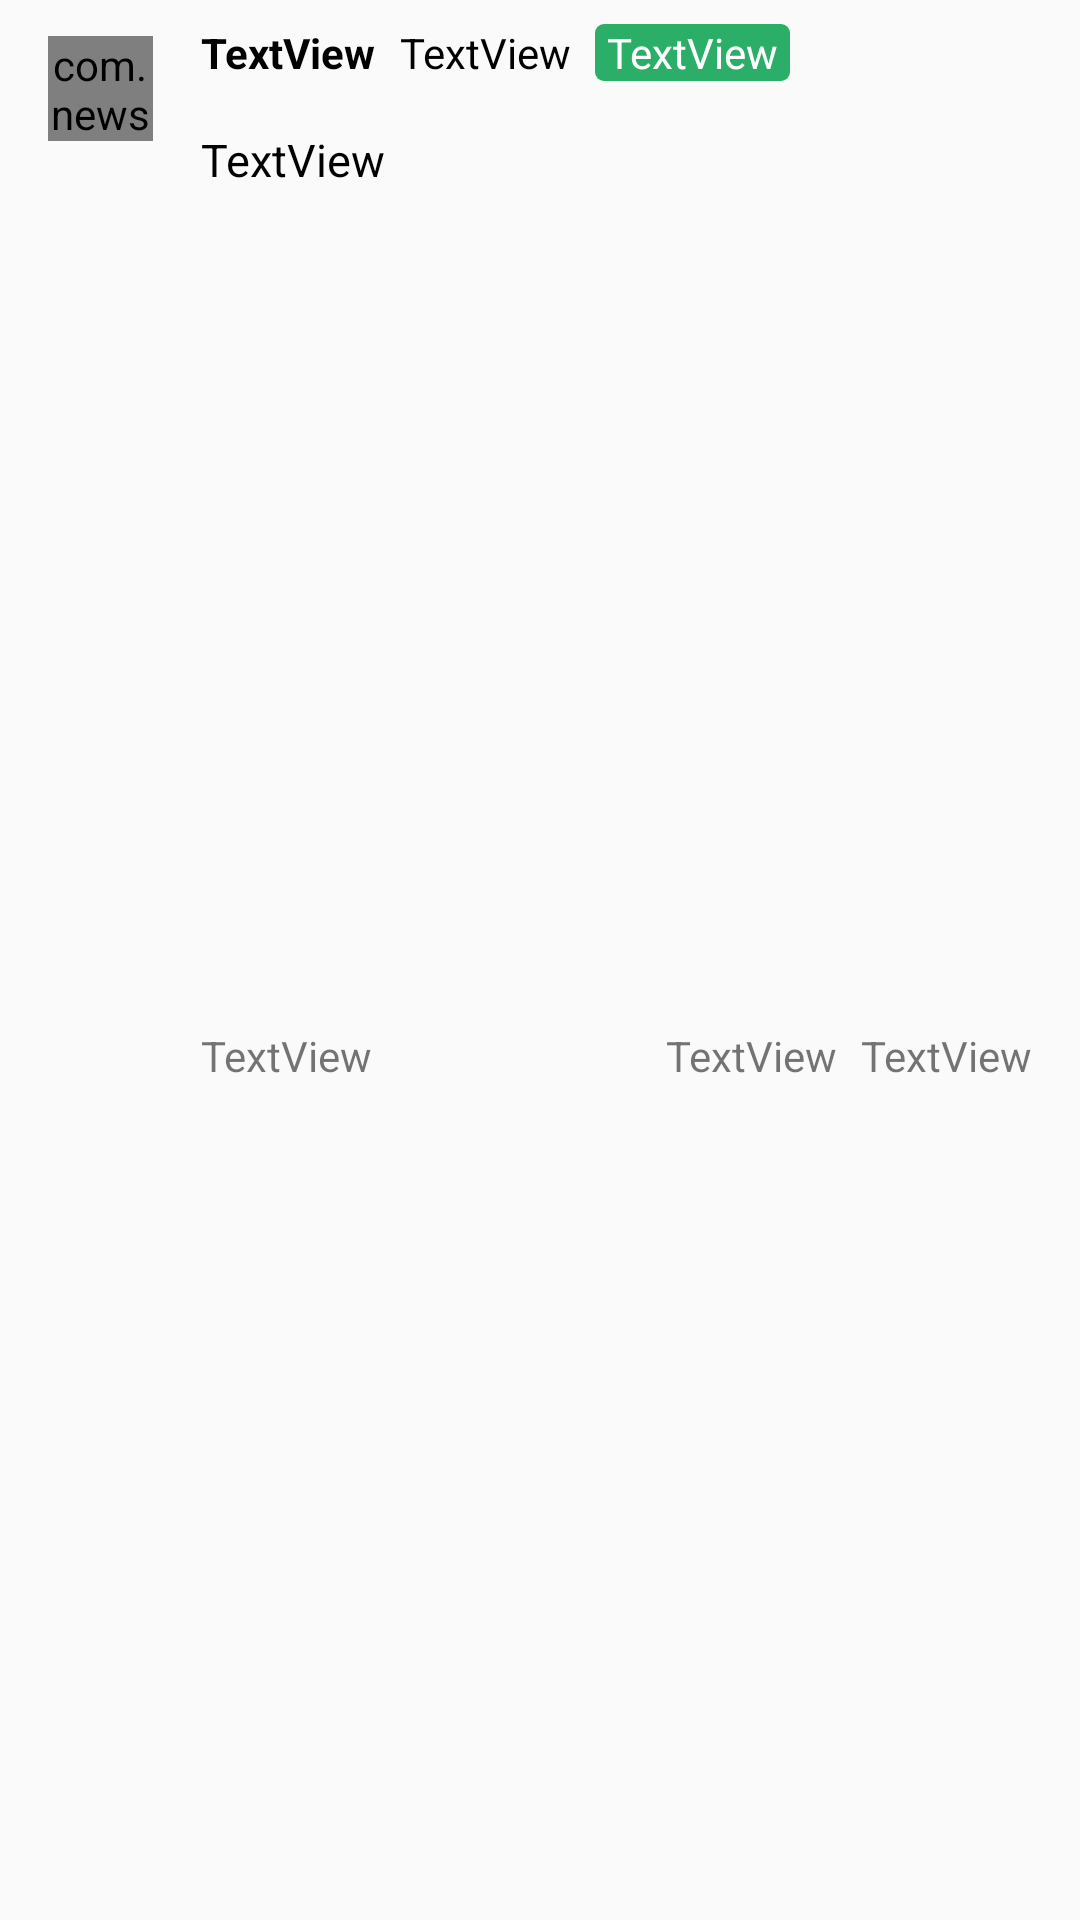

Write the Android layout XML for this screen, with the resource values it uses.
<!-- AndroidManifest.xml: application theme AppTheme -->
<!-- res/layout/recyclerview_comment_game.xml -->
<?xml version="1.0" encoding="utf-8"?>
<androidx.constraintlayout.widget.ConstraintLayout xmlns:android="http://schemas.android.com/apk/res/android"
    xmlns:app="http://schemas.android.com/apk/res-auto"
    android:layout_width="match_parent"
    android:layout_height="wrap_content">

    <com.news.gamersky.customizeview.RoundImageView
        android:id="@+id/userImage"
        android:layout_width="35dp"
        android:layout_height="35dp"
        android:layout_marginStart="16dp"
        android:layout_marginTop="12dp"
        app:layout_constraintStart_toStartOf="parent"
        app:layout_constraintTop_toTopOf="parent"
        app:srcCompat="@drawable/avatar" />

    <TextView
        android:id="@+id/userName"
        android:layout_width="wrap_content"
        android:layout_height="wrap_content"
        android:layout_marginStart="16dp"
        android:layout_marginTop="8dp"
        android:text="TextView"
        android:textColor="@color/textColorPrimary"
        android:textIsSelectable="true"
        android:textStyle="bold"
        app:layout_constraintStart_toEndOf="@+id/userImage"
        app:layout_constraintTop_toTopOf="parent" />

    <TextView
        android:id="@+id/msg"
        android:layout_width="wrap_content"
        android:layout_height="wrap_content"
        android:layout_marginStart="8dp"
        android:layout_marginTop="8dp"
        android:text="TextView"
        android:textColor="@color/textColorPrimary"
        app:layout_constraintStart_toEndOf="@+id/userName"
        app:layout_constraintTop_toTopOf="parent" />

    <TextView
        android:id="@+id/star"
        android:layout_width="wrap_content"
        android:layout_height="wrap_content"
        android:layout_marginStart="8dp"
        android:layout_marginTop="8dp"
        android:background="@drawable/bg_good"
        android:paddingStart="4dp"
        android:paddingEnd="4dp"
        android:text="TextView"
        android:textColor="@android:color/white"
        app:layout_constraintStart_toEndOf="@+id/msg"
        app:layout_constraintTop_toTopOf="parent" />

    <TextView
        android:id="@+id/time"
        android:layout_width="wrap_content"
        android:layout_height="wrap_content"
        android:layout_marginStart="16dp"
        android:layout_marginTop="16dp"
        android:layout_marginBottom="16dp"
        android:text="TextView"
        app:layout_constraintBottom_toBottomOf="parent"
        app:layout_constraintStart_toEndOf="@+id/userImage"
        app:layout_constraintTop_toBottomOf="@+id/repliesContainer" />

    <TextView
        android:id="@+id/content"
        android:layout_width="0dp"
        android:layout_height="wrap_content"
        android:layout_marginStart="16dp"
        android:layout_marginTop="16dp"
        android:layout_marginEnd="16dp"
        android:text="TextView"
        android:textColor="@color/textColorPrimary"
        android:textIsSelectable="true"
        android:textSize="15sp"
        app:layout_constraintEnd_toEndOf="parent"
        app:layout_constraintStart_toEndOf="@+id/userImage"
        app:layout_constraintTop_toBottomOf="@+id/userName" />

    <LinearLayout
        android:id="@+id/repliesContainer"
        android:layout_width="0dp"
        android:layout_height="wrap_content"
        android:layout_marginStart="16dp"
        android:layout_marginEnd="16dp"
        android:orientation="vertical"
        app:layout_constraintEnd_toEndOf="parent"
        app:layout_constraintStart_toEndOf="@+id/userImage"
        app:layout_constraintTop_toBottomOf="@id/content">

    </LinearLayout>

    <TextView
        android:id="@+id/like"
        android:layout_width="wrap_content"
        android:layout_height="wrap_content"
        android:layout_marginTop="16dp"
        android:layout_marginEnd="8dp"
        android:layout_marginBottom="16dp"
        android:text="TextView"
        app:layout_constraintBottom_toBottomOf="parent"
        app:layout_constraintEnd_toStartOf="@+id/dislike"
        app:layout_constraintTop_toBottomOf="@id/repliesContainer" />

    <TextView
        android:id="@+id/dislike"
        android:layout_width="wrap_content"
        android:layout_height="wrap_content"
        android:layout_marginTop="16dp"
        android:layout_marginEnd="16dp"
        android:layout_marginBottom="16dp"
        android:text="TextView"
        app:layout_constraintBottom_toBottomOf="parent"
        app:layout_constraintEnd_toEndOf="parent"
        app:layout_constraintTop_toBottomOf="@id/repliesContainer" />

</androidx.constraintlayout.widget.ConstraintLayout>
<!-- resources referenced by this layout -->
<resources>
  <color name="textColorPrimary">#000000</color>
  <!-- drawable bg_good (drawable) -->
  <?xml version="1.0" encoding="utf-8"?>
  <shape xmlns:android="http://schemas.android.com/apk/res/android">
      <solid android:color="@color/ratingAverageGood" />
      <corners android:radius="3dp" />
  </shape>
  <style name="AppTheme" parent="Theme.AppCompat.DayNight.NoActionBar">
          
          <item name="colorPrimary">@color/colorPrimary</item>
          <item name="colorPrimaryDark">@color/colorPrimaryDark</item>
          <item name="colorAccent">@color/colorAccent</item>
          <item name="android:navigationBarColor">@color/colorPrimary</item>
          <item name="android:statusBarColor">@color/colorPrimary</item>
          <item name="android:windowBackground">@color/colorBackground</item>
          <item name="android:windowLightStatusBar">true</item>
          <item name="android:windowLightNavigationBar" tools:targetApi="o_mr1">true</item>
      </style>
  <color name="ratingAverageGood">#2aae68</color>
  <color name="colorPrimary">#FAFAFA</color>
  <color name="colorPrimaryDark">#FAFAFA</color>
  <color name="colorAccent">#D81B60</color>
  <color name="colorBackground">#FAFAFA</color>
</resources>
